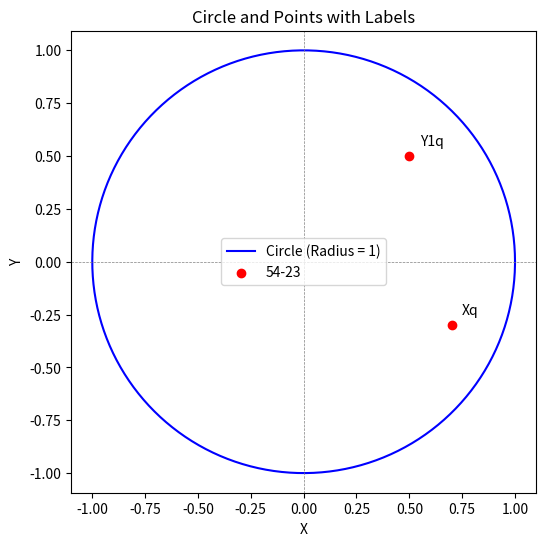

This chart was generated by the following Python code:
import matplotlib.pyplot as plt
import numpy as np


labels = ["Xq", "Y1q"]
# Circle properties
circle_radius = 1
circle_center = (0, 0)  # Assuming the circle is centered at the origin

# Coordinates of the 4 points and their labels
points = [ (0.7,-0.3), (0.5,0.5)]

# Create the circle
theta = np.linspace(0, 2 * np.pi, 500)  # Parameter for the circle
x_circle = circle_radius * np.cos(theta) + circle_center[0]
y_circle = circle_radius * np.sin(theta) + circle_center[1]

# Plot the circle
plt.figure(figsize=(6, 6))
plt.plot(x_circle, y_circle, label="Circle (Radius = 1)", color="blue")
# Plot the points and add labels
x_points, y_points = zip(*points)  # Extract x and y coordinates
plt.scatter(x_points, y_points, color="red", label="54-23", zorder=5)

# Add labels for the points
for (x, y), label in zip(points, labels):
    plt.text(x + 0.05, y + 0.05, label, fontsize=10, color="black")

# Additional plot details
plt.axhline(0, color="gray", linestyle="--", linewidth=0.5)  # x-axis
plt.axvline(0, color="gray", linestyle="--", linewidth=0.5)  # y-axis
plt.gca().set_aspect('equal', adjustable='datalim')  # Equal aspect ratio
plt.legend()
plt.title("Circle and Points with Labels")
plt.xlabel("X")
plt.ylabel("Y")

# Show the plot
plt.show()

